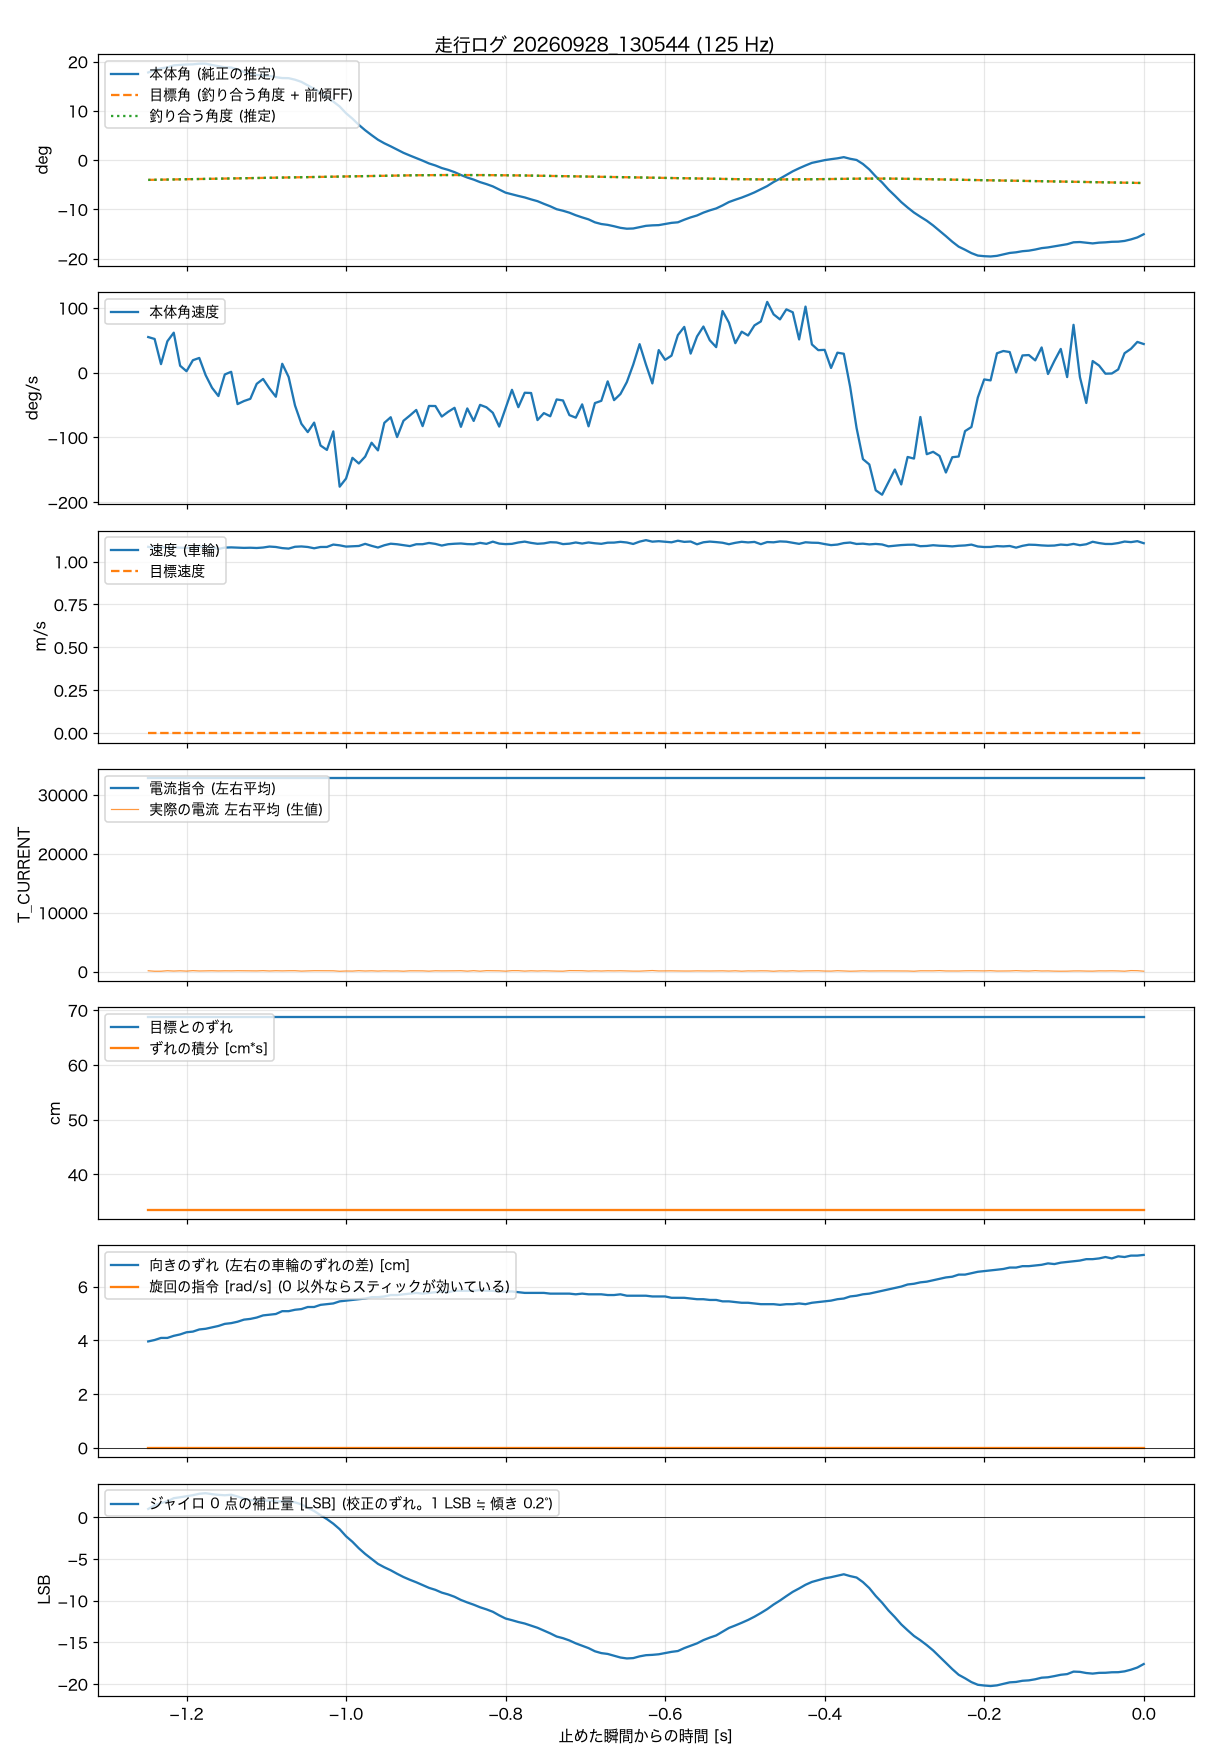

Values plotted in this chart, from the file beside it:
t_s, body_angle_rad, theta_ref_rad, body_rate_rad_s, wheel_spd_rad_s, target_spd_rad_s, current_cmd, wheel_err_rad, wheel_err_int_rad_s, m_current, yaw_err_rad, turn_cmd_rad_s, gyro_trim_lsb, balance_angle_rad
-1.248, 0.3104, 0, 0.959, 51.74, 0, 32767, 32.77, 16, 129, 1.885, 0, 1.01, -0.0703
-1.240, 0.3193, 0, 0.908, 51.39, 0, 32767, 32.77, 16, 47, 1.91, 0, 1.43, -0.0699
-1.232, 0.3252, 0, 0.229, 51.72, 0, 32767, 32.77, 16, 51, 1.947, 0, 1.71, -0.0695
-1.224, 0.3283, 0, 0.845, 51.45, 0, 32767, 32.77, 16, 136, 1.947, 0, 1.93, -0.0691
-1.216, 0.3355, 0, 1.077, 51.63, 0, 32767, 32.77, 16, 80, 1.984, 0, 2.3, -0.0687
-1.208, 0.3373, 0, 0.186, 51.49, 0, 32767, 32.77, 16, 124, 2.009, 0, 2.41, -0.0683
-1.200, 0.3387, 0, 0.038, 51.45, 0, 32767, 32.77, 16, 70, 2.047, 0, 2.54, -0.0679
-1.192, 0.3392, 0, 0.335, 51.51, 0, 32767, 32.77, 16, 149, 2.059, 0, 2.66, -0.0675
-1.184, 0.3416, 0, 0.396, 51.7, 0, 32767, 32.77, 16, 93, 2.097, 0, 2.83, -0.0671
-1.176, 0.3417, 0, -0.069, 51.74, 0, 32767, 32.77, 16, 117, 2.109, 0, 2.9, -0.0667
-1.168, 0.3368, 0, -0.408, 51.63, 0, 32767, 32.77, 16, 131, 2.134, 0, 2.78, -0.0663
-1.160, 0.3326, 0, -0.631, 51.16, 0, 32767, 32.77, 16, 100, 2.159, 0, 2.7, -0.0659
-1.152, 0.3286, 0, -0.049, 51.53, 0, 32767, 32.77, 16, 122, 2.196, 0, 2.65, -0.0655
-1.144, 0.3279, 0, 0.023, 51.59, 0, 32767, 32.77, 16, 111, 2.209, 0, 2.71, -0.0651
-1.136, 0.3214, 0, -0.848, 51.51, 0, 32767, 32.77, 16, 137, 2.234, 0, 2.5, -0.0647
-1.128, 0.3124, 0, -0.766, 51.45, 0, 32767, 32.77, 16, 126, 2.271, 0, 2.24, -0.0643
-1.120, 0.3058, 0, -0.706, 51.49, 0, 32767, 32.77, 16, 102, 2.284, 0, 2.07, -0.0639
-1.112, 0.3016, 0, -0.302, 51.42, 0, 32767, 32.77, 16, 105, 2.308, 0, 2, -0.0635
-1.104, 0.2992, 0, -0.17, 51.55, 0, 32767, 32.77, 16, 146, 2.346, 0, 2, -0.0631
-1.096, 0.298, 0, -0.427, 51.82, 0, 32767, 32.77, 16, 93, 2.358, 0, 2.02, -0.0627
-1.088, 0.2937, 0, -0.65, 51.7, 0, 32767, 32.77, 16, 136, 2.371, 0, 1.92, -0.0623
-1.080, 0.2906, 0, 0.239, 51.39, 0, 32767, 32.77, 16, 110, 2.421, 0, 1.91, -0.0619
-1.072, 0.2902, 0, -0.116, 51.25, 0, 32767, 32.77, 16, 134, 2.421, 0, 1.96, -0.0615
-1.064, 0.2848, 0, -0.884, 51.76, 0, 32767, 32.77, 16, 138, 2.446, 0, 1.8, -0.0611
-1.056, 0.2771, 0, -1.378, 51.85, 0, 32767, 32.77, 16, 72, 2.458, 0, 1.56, -0.0607
-1.048, 0.2649, 0, -1.603, 51.7, 0, 32767, 32.77, 16, 115, 2.495, 0, 1.16, -0.0603
-1.040, 0.2523, 0, -1.347, 51.34, 0, 32767, 32.77, 16, 140, 2.495, 0, 0.76, -0.0599
-1.032, 0.2379, 0, -1.964, 51.7, 0, 32767, 32.77, 16, 131, 2.533, 0, 0.26, -0.0595
-1.024, 0.2239, 0, -2.083, 51.71, 0, 32767, 32.77, 16, 140, 2.545, 0, -0.21, -0.0591
-1.016, 0.2073, 0, -1.584, 52.37, 0, 32767, 32.77, 16, 124, 2.558, 0, -0.76, -0.0587
-1.008, 0.1898, 0, -3.074, 52.16, 0, 32767, 32.77, 16, 45, 2.595, 0, -1.42, -0.0583
-1.000, 0.1659, 0, -2.854, 51.81, 0, 32767, 32.77, 16, 89, 2.608, 0, -2.27, -0.0579
-0.992, 0.1467, 0, -2.296, 51.91, 0, 32767, 32.77, 16, 74, 2.62, 0, -2.93, -0.0575
-0.984, 0.1248, 0, -2.449, 51.98, 0, 32767, 32.77, 16, 142, 2.633, 0, -3.71, -0.0571
-0.976, 0.1056, 0, -2.263, 52.57, 0, 32767, 32.77, 16, 89, 2.645, 0, -4.39, -0.0567
-0.968, 0.0884, 0, -1.889, 52.02, 0, 32767, 32.77, 16, 124, 2.67, 0, -4.99, -0.0563
-0.960, 0.0721, 0, -2.096, 51.55, 0, 32767, 32.77, 16, 76, 2.67, 0, -5.58, -0.0559
-0.952, 0.0594, 0, -1.353, 52.18, 0, 32767, 32.77, 16, 123, 2.682, 0, -5.99, -0.0555
-0.944, 0.0486, 0, -1.202, 52.61, 0, 32767, 32.77, 16, 91, 2.707, 0, -6.35, -0.0551
-0.936, 0.0373, 0, -1.736, 52.46, 0, 32767, 32.77, 16, 106, 2.707, 0, -6.77, -0.0547
-0.928, 0.0256, 0, -1.297, 52.19, 0, 32767, 32.77, 16, 54, 2.72, 0, -7.16, -0.0544
-0.920, 0.0161, 0, -1.156, 51.95, 0, 32767, 32.77, 16, 123, 2.732, 0, -7.49, -0.0541
-0.912, 0.0072, 0, -1.006, 52.46, 0, 32767, 32.77, 16, 126, 2.745, 0, -7.79, -0.0538
-0.904, -0.0021, 0, -1.442, 52.47, 0, 32767, 32.77, 16, 114, 2.732, 0, -8.13, -0.0536
-0.896, -0.012, 0, -0.898, 52.82, 0, 32767, 32.77, 16, 61, 2.745, 0, -8.46, -0.0534
-0.888, -0.0192, 0, -0.9, 52.56, 0, 32767, 32.77, 16, 129, 2.757, 0, -8.7, -0.0533
-0.880, -0.0283, 0, -1.184, 52.1, 0, 32767, 32.77, 16, 107, 2.77, 0, -9.03, -0.0532
-0.872, -0.0348, 0, -1.056, 52.47, 0, 32767, 32.77, 16, 106, 2.757, 0, -9.25, -0.0531
-0.864, -0.0428, 0, -0.948, 52.6, 0, 32767, 32.77, 16, 123, 2.782, 0, -9.53, -0.0531
-0.856, -0.0529, 0, -1.461, 52.68, 0, 32767, 32.77, 16, 138, 2.782, 0, -9.91, -0.053
-0.848, -0.062, 0, -0.965, 52.5, 0, 32767, 32.77, 16, 63, 2.782, 0, -10.21, -0.0531
-0.840, -0.0693, 0, -1.302, 52.46, 0, 32767, 32.77, 16, 145, 2.782, 0, -10.48, -0.0531
-0.832, -0.0782, 0, -0.869, 52.85, 0, 32767, 32.77, 16, 59, 2.795, 0, -10.79, -0.0532
-0.824, -0.0852, 0, -0.934, 52.57, 0, 32767, 32.77, 16, 147, 2.782, 0, -11.04, -0.0533
-0.816, -0.0933, 0, -1.082, 53.18, 0, 32767, 32.77, 16, 125, 2.782, 0, -11.33, -0.0535
-0.808, -0.1046, 0, -1.454, 52.64, 0, 32767, 32.77, 16, 119, 2.77, 0, -11.76, -0.0537
-0.800, -0.1155, 0, -0.963, 52.5, 0, 32767, 32.77, 16, 62, 2.77, 0, -12.14, -0.0539
-0.792, -0.1214, 0, -0.463, 52.57, 0, 32767, 32.77, 16, 150, 2.77, 0, -12.34, -0.0541
-0.784, -0.1272, 0, -0.931, 52.95, 0, 32767, 32.77, 16, 146, 2.757, 0, -12.56, -0.0544
-0.776, -0.1325, 0, -0.542, 53.19, 0, 32767, 32.77, 16, 71, 2.745, 0, -12.74, -0.0547
... 97 more rows
